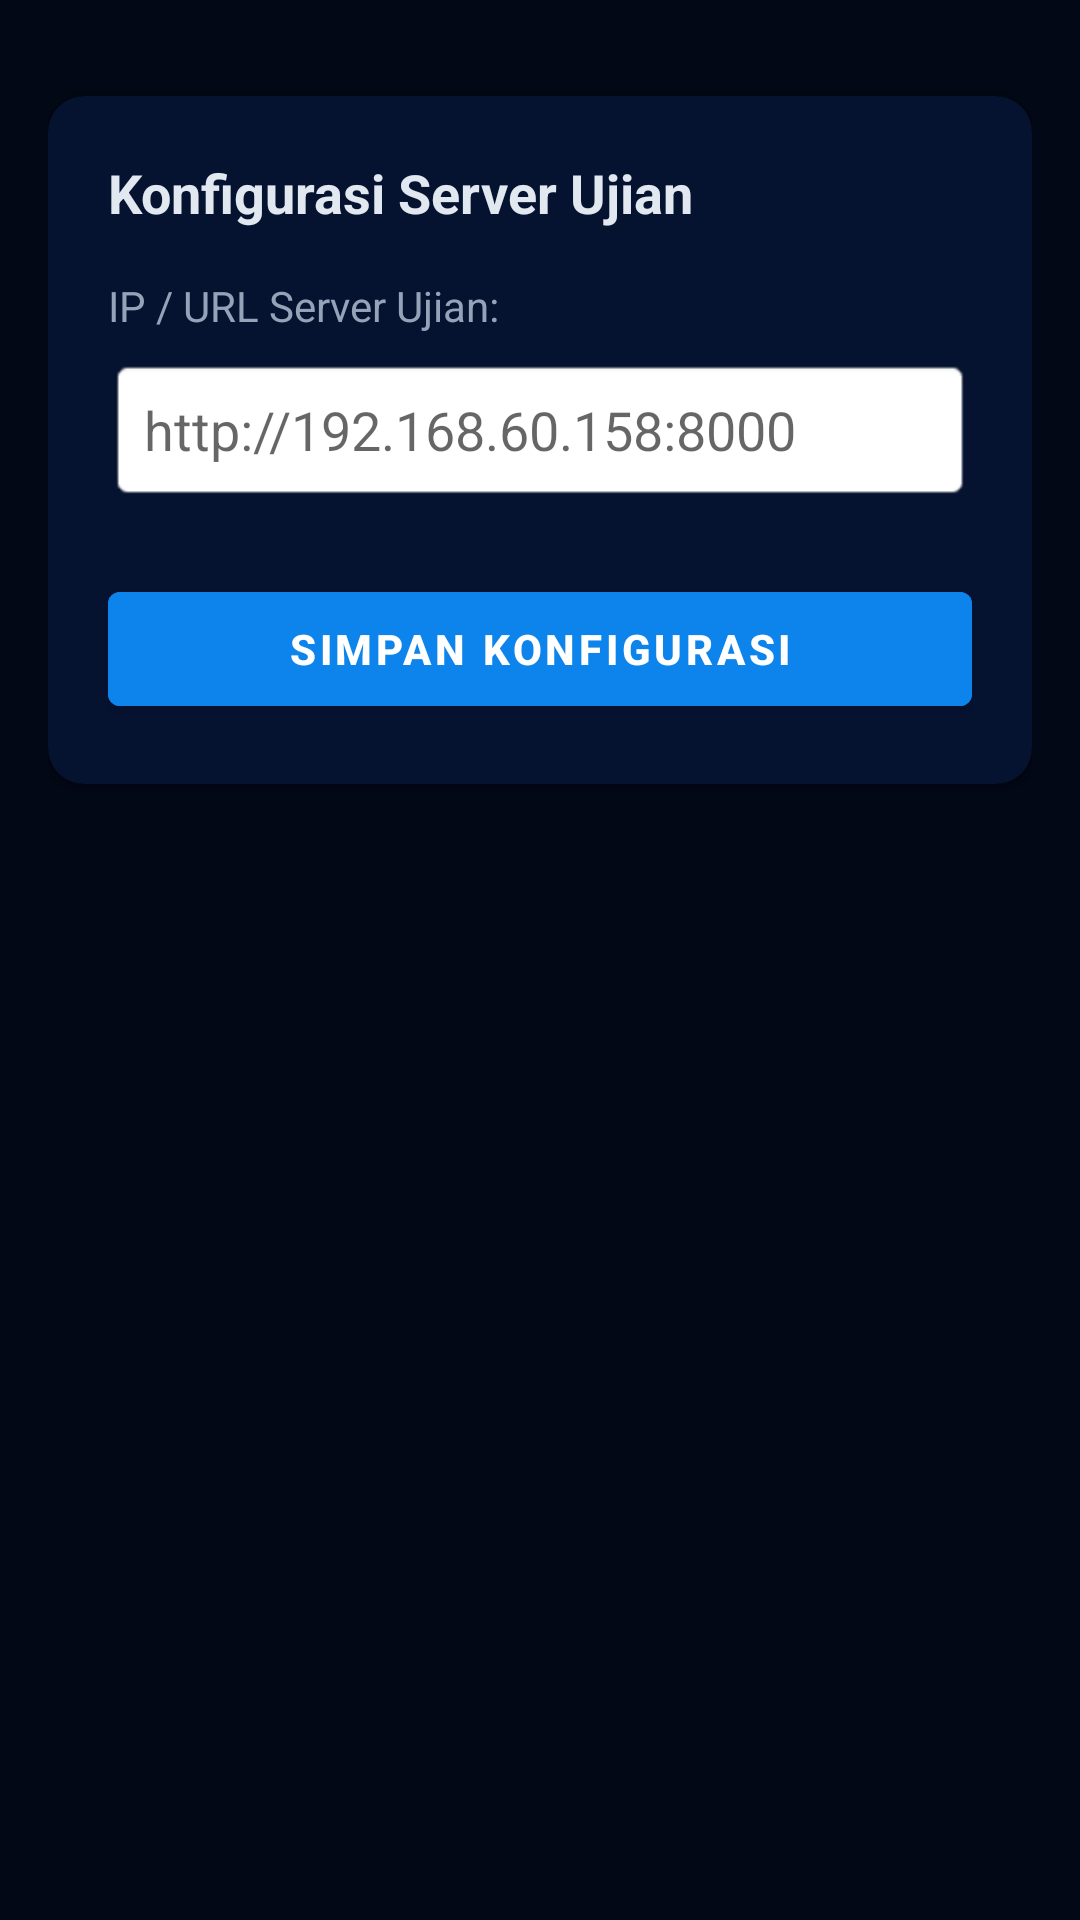

Write the Android layout XML for this screen, with the resource values it uses.
<!-- AndroidManifest.xml: application theme Theme.KioskMonitor -->
<!-- res/layout/activity_settings.xml -->
<?xml version="1.0" encoding="utf-8"?>
<LinearLayout xmlns:android="http://schemas.android.com/apk/res/android"
    xmlns:app="http://schemas.android.com/apk/res-auto"
    android:layout_width="match_parent"
    android:layout_height="match_parent"
    android:orientation="vertical"
    android:background="@color/smk_bg_dark"
    android:padding="16dp">

    <androidx.cardview.widget.CardView
        android:layout_width="match_parent"
        android:layout_height="wrap_content"
        android:backgroundTint="@color/smk_card_dark"
        app:cardCornerRadius="12dp"
        app:cardElevation="4dp"
        android:layout_marginTop="16dp">

        <LinearLayout
            android:layout_width="match_parent"
            android:layout_height="wrap_content"
            android:orientation="vertical"
            android:padding="20dp">

            <TextView
                android:layout_width="wrap_content"
                android:layout_height="wrap_content"
                android:text="Konfigurasi Server Ujian"
                android:textColor="@color/smk_text_white"
                android:textSize="18sp"
                android:textStyle="bold"
                android:layout_marginBottom="16dp" />

            <TextView
                android:layout_width="wrap_content"
                android:layout_height="wrap_content"
                android:text="@string/txt_input_label"
                android:textColor="#94A3B8"
                android:textSize="14sp"
                android:layout_marginBottom="8dp" />

            <EditText
                android:id="@+id/etServerUrl"
                android:layout_width="match_parent"
                android:layout_height="48dp"
                android:background="@android:drawable/editbox_background"
                android:hint="@string/server_url_hint"
                android:textColor="@color/black"
                android:inputType="textUri"
                android:paddingLeft="12dp"
                android:paddingRight="12dp"
                android:layout_marginBottom="24dp" />

            <Button
                android:id="@+id/btnSave"
                android:layout_width="match_parent"
                android:layout_height="50dp"
                android:text="@string/btn_save"
                android:backgroundTint="@color/smk_blue"
                android:textColor="@color/white"
                android:textStyle="bold" />

        </LinearLayout>
    </androidx.cardview.widget.CardView>
</LinearLayout>
<!-- resources referenced by this layout -->
<resources>
  <color name="black">#FF000000</color>
  <color name="smk_bg_dark">#030816</color>
  <color name="smk_blue">#0C84EB</color>
  <color name="smk_card_dark">#051230</color>
  <color name="smk_text_white">#E2E8F0</color>
  <color name="white">#FFFFFFFF</color>
  <string name="btn_save">Simpan Konfigurasi</string>
  <string name="server_url_hint">http://192.168.60.158:8000</string>
  <string name="txt_input_label">IP / URL Server Ujian:</string>
  <style name="Theme.KioskMonitor" parent="Theme.MaterialComponents.DayNight">
          
          <item name="colorPrimary">@color/smk_blue</item>
          <item name="colorPrimaryVariant">@color/smk_blue_dark</item>
          <item name="colorOnPrimary">@color/white</item>
          
          <item name="colorSecondary">@color/smk_blue</item>
          <item name="colorSecondaryVariant">@color/smk_blue_dark</item>
          <item name="colorOnSecondary">@color/black</item>
          
          <item name="android:statusBarColor">@color/smk_bg_dark</item>
          
          <item name="android:windowBackground">@color/smk_bg_dark</item>
      </style>
  <color name="smk_blue_dark">#0052A1</color>
</resources>
